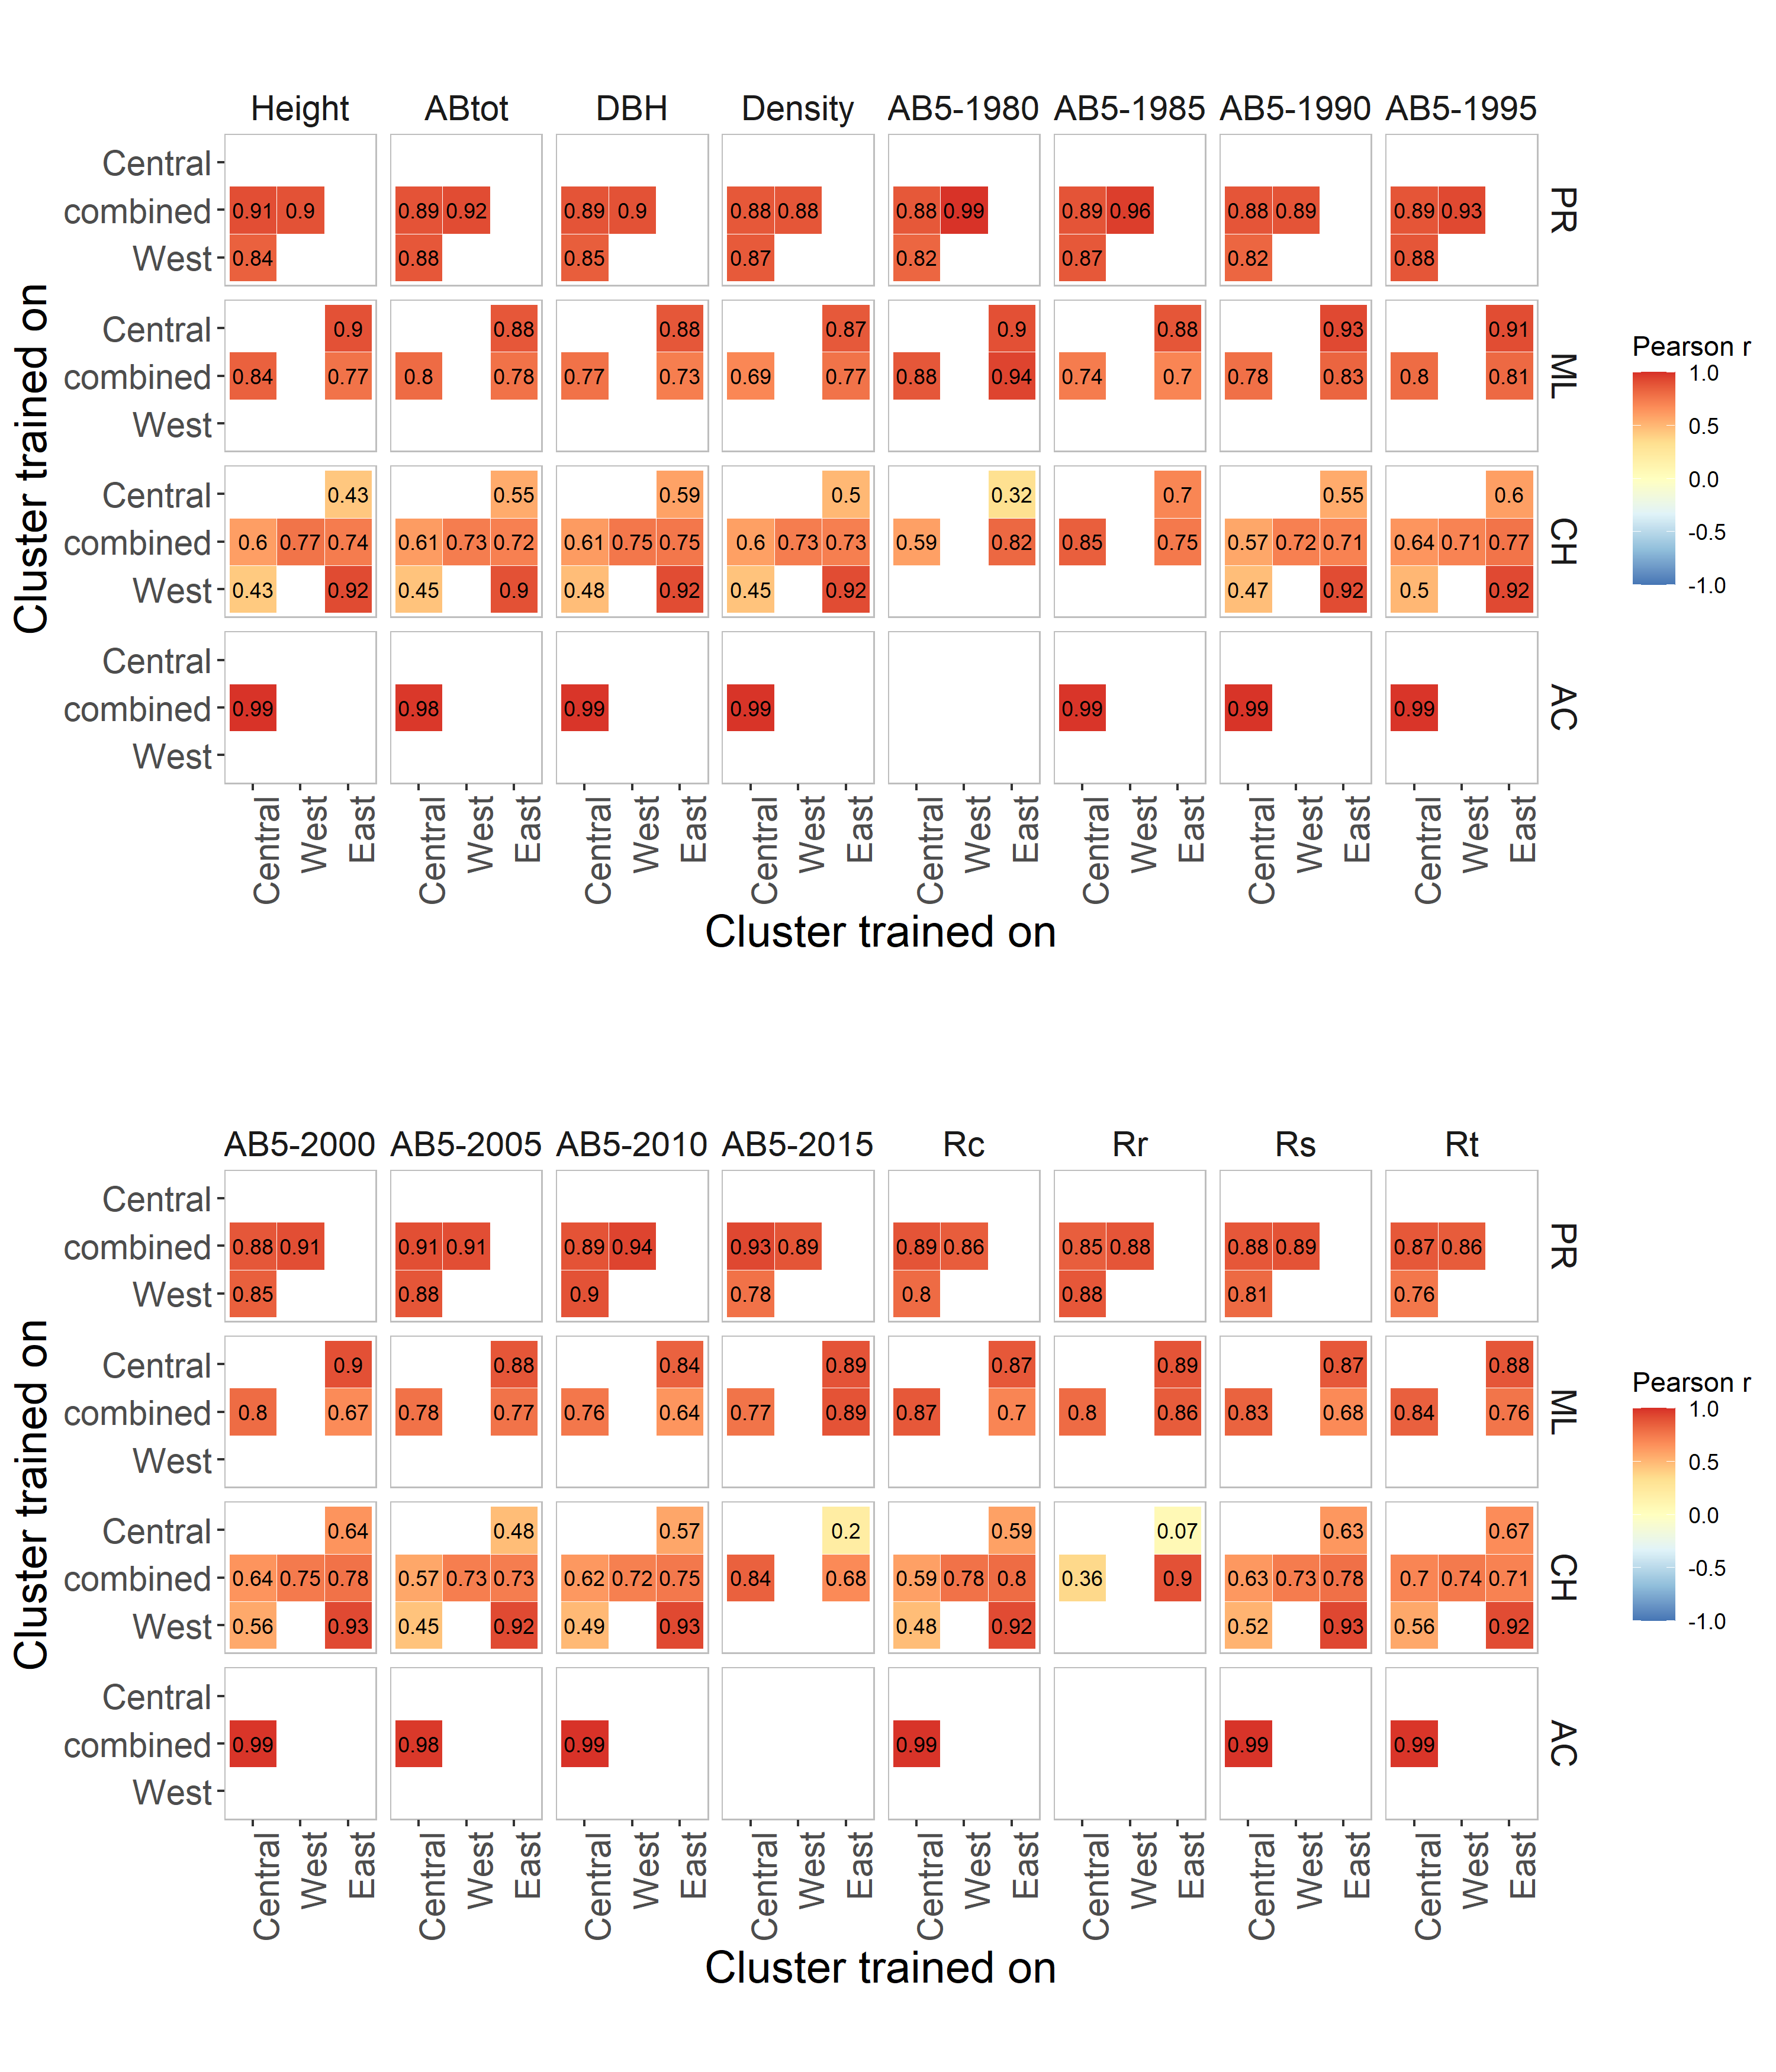

Write the R code that produced this figure.
rm(list=ls())
setwd("C:/Users/aniaf/Projects/BlackSpruce/997B_garden_plot_clusters_var5")

library(ggplot2)
library(tidyr)
library(dplyr)
library(cowplot)
library(RColorBrewer)




#=================#
#      DATA       #
#=================#

df <- read.csv("22_compare_offsets.tsv", sep="\t", header=T)
dim(df)
df <- df %>% drop_na()
dim(df)
head(df)

df %>% filter(n < 10)

df$train_group1 <- factor(df$train_group1, levels = unique(df$train_group1))
df$train_group2 <- factor(df$train_group2, levels = unique(df$train_group2))
head(df)



#======================#
#      TEST PLOT       #
#======================#

df_sub <- df %>% filter(SITE_ID == "ML") %>% filter(trait == "Height")
head(df_sub)


p1 <- ggplot(df_sub, aes(x = train_group1, y = train_group2, fill = r)) +
  geom_tile(color = "white") +
  geom_text(aes(label=round(r,2)), color="black", size=8) +
  scale_fill_distiller(palette = "Greys", limits = c(0.5, 1),
                       name = "Pearson's r", direction=-1) +
  coord_fixed() +
  theme_minimal() +
  theme(
    axis.text.x = element_text(angle = 90, hjust = 1, size=12),
    axis.text.y = element_text(size=12),
    panel.grid = element_blank()
  ) +
  labs(x = "", y = "")
p1

################################################################################
traits <- c("Height", "Biomass_Increment", "DBH", "Average_Ring_Density", "Biomass_Increment_1980",
            "Biomass_Increment_1985","Biomass_Increment_1990","Biomass_Increment_1995")
trait.labels <- c("Height", "ABtot", "DBH","Density", "AB5-1980","AB5-1985","AB5-1990","AB5-1995")

df.sub <- df %>% filter(trait %in% traits)
df.sub$trait_labels <- factor(df.sub$trait, levels = traits, labels = trait.labels)
df.sub$SITE_ID <- factor(df.sub$SITE_ID, levels = c("PR","ML","CH","AC"))
head(df.sub)


p2 <- ggplot(df.sub, aes(x = train_group1, y = train_group2, fill = r)) +
  geom_tile(color = "white") +
  geom_text(aes(label=round(r,2)), color="black", size=3) +
  scale_fill_distiller(palette = "RdYlBu", limits = c(-1, 1),
                       name = "Pearson r", direction=-1) +
  coord_fixed() +
  facet_grid(SITE_ID~trait_labels) +
  #theme_minimal() +
  theme(
    panel.background = element_rect(fill=NA, color="grey"),
    strip.background = element_blank(),
    strip.text = element_text(size=14),
    axis.title = element_text(size=18),
    axis.text.x = element_text(angle = 90, hjust = 1, size=14),
    axis.text.y = element_text(size=14),
    panel.grid = element_blank()
  ) +
  labs(x = "Cluster trained on", y = "Cluster trained on")
p2





###############################

traits2 <- c("Biomass_Increment_2000",
             "Biomass_Increment_2005", "Biomass_Increment_2010", "Biomass_Increment_2015",
             "Rc", "Rr", "Rl", "Rs")
trait.labels2 <- c("AB5-2000","AB5-2005", "AB5-2010", "AB5-2015", "Rc", "Rr", "Rs", "Rt")

df.sub <- df %>% filter(trait %in% traits2)
df.sub$trait_labels <- factor(df.sub$trait, levels = traits2, labels = trait.labels2)
df.sub$SITE_ID <- factor(df.sub$SITE_ID, levels = c("PR","ML","CH","AC"))
head(df.sub)


p3 <- ggplot(df.sub, aes(x = train_group1, y = train_group2, fill = r)) +
  geom_tile(color = "white") +
  geom_text(aes(label=round(r,2)), color="black", size=3) +
  scale_fill_distiller(palette = "RdYlBu", limits = c(-1, 1),
                       name = "Pearson r", direction=-1) +
  coord_fixed() +
  facet_grid(SITE_ID~trait_labels) +
  #theme_minimal() +
  theme(
    panel.background = element_rect(fill=NA, color="grey"),
    strip.background = element_blank(),
    strip.text = element_text(size=14),
    axis.title = element_text(size=18),
    axis.text.x = element_text(angle = 90, hjust = 1, size=14),
    axis.text.y = element_text(size=14),
    panel.grid = element_blank()
  ) +
  labs(x = "Cluster trained on", y = "Cluster trained on")
p3





png("23_plot_offset_corrs.png", w = 3000, h = 3500, res=300)
plot_grid(p2, p3, ncol=1)
dev.off()







#####################################################################
